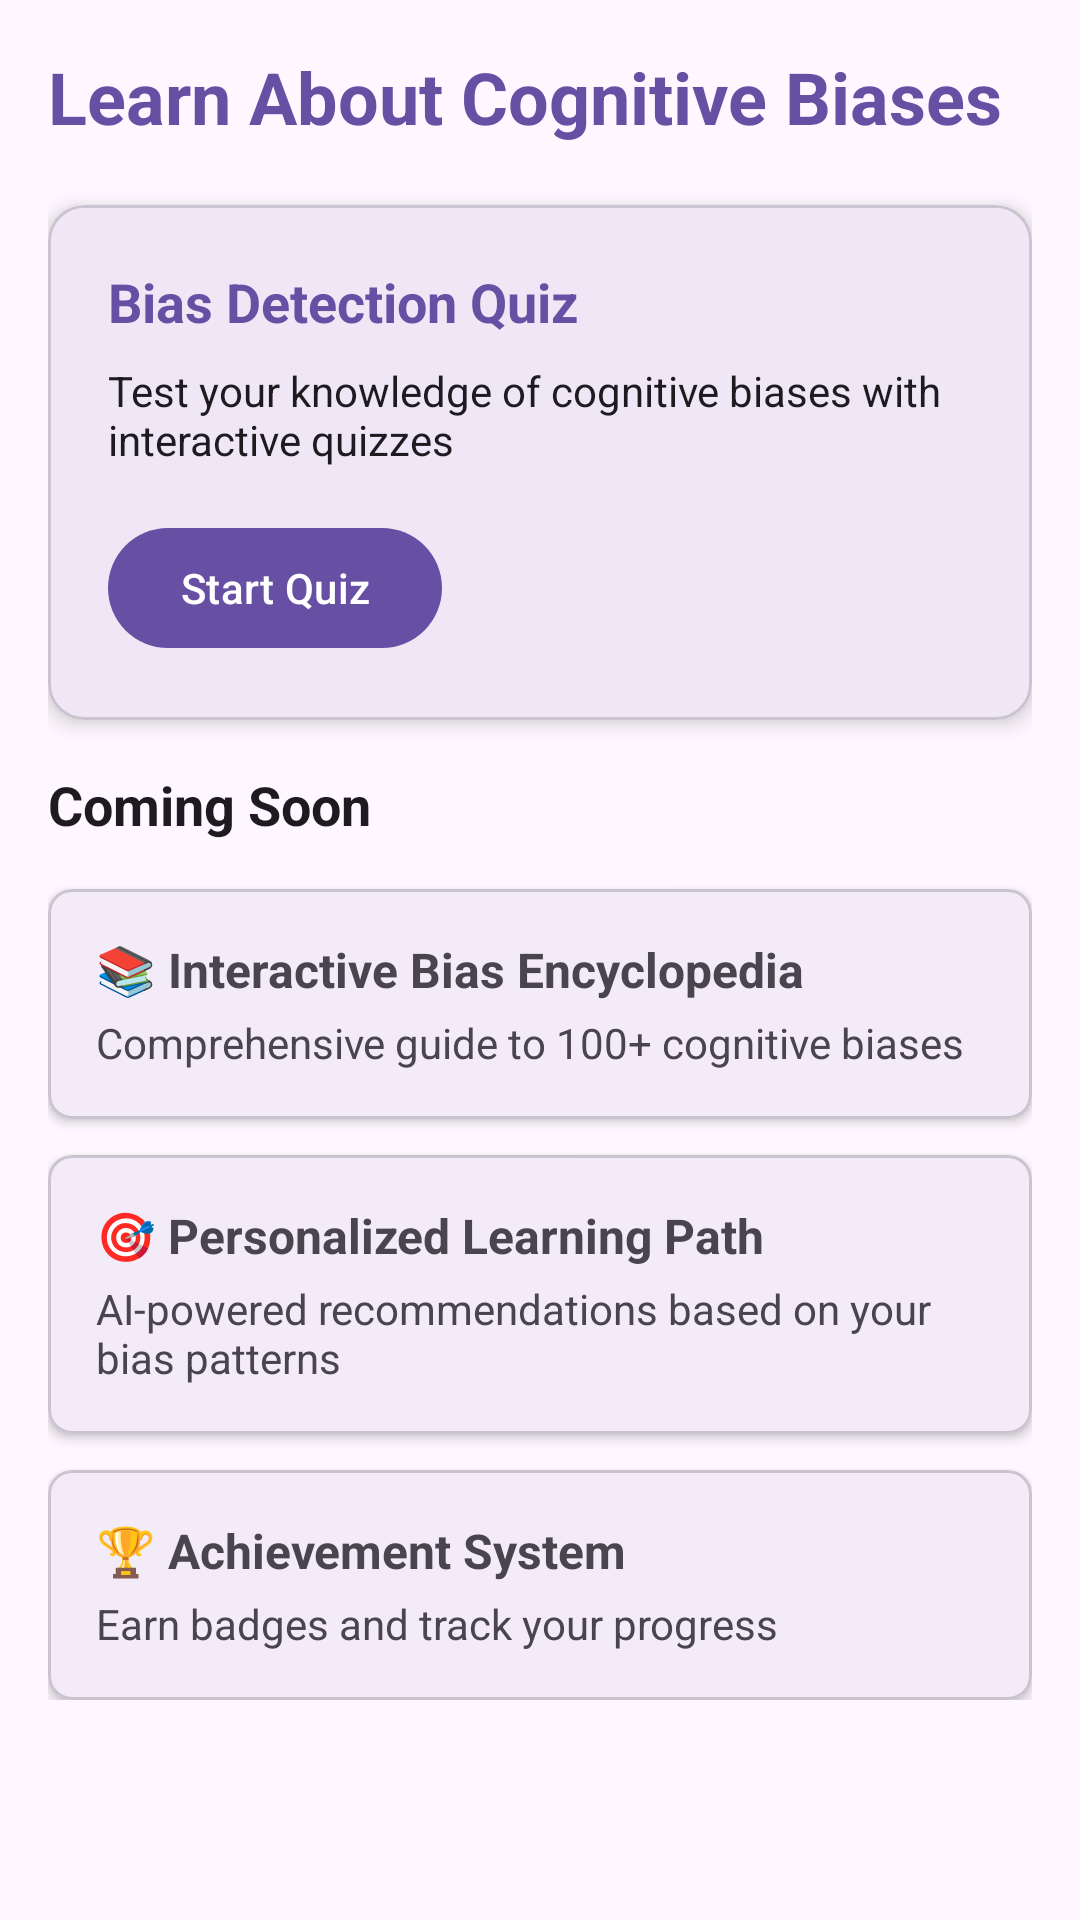

Produce the Android XML layout that renders to this screen, including the resource entries it uses.
<!-- AndroidManifest.xml: application theme Theme.CognitiveBiasCompanion -->
<!-- res/layout/fragment_learning.xml -->
<?xml version="1.0" encoding="utf-8"?>
<ScrollView xmlns:android="http://schemas.android.com/apk/res/android"
    xmlns:app="http://schemas.android.com/apk/res-auto"
    android:layout_width="match_parent"
    android:layout_height="match_parent"
    android:padding="16dp">

    <LinearLayout
        android:layout_width="match_parent"
        android:layout_height="wrap_content"
        android:orientation="vertical">

        <TextView
            android:layout_width="match_parent"
            android:layout_height="wrap_content"
            android:layout_marginBottom="20dp"
            android:text="@string/learn_about_biases"
            android:textSize="24sp"
            android:textStyle="bold"
            android:textColor="?attr/colorPrimary" />

        
        <com.google.android.material.card.MaterialCardView
            android:layout_width="match_parent"
            android:layout_height="wrap_content"
            android:layout_marginBottom="16dp"
            app:cardCornerRadius="12dp"
            app:cardElevation="4dp">

            <LinearLayout
                android:layout_width="match_parent"
                android:layout_height="wrap_content"
                android:orientation="vertical"
                android:padding="20dp">

                <TextView
                    android:layout_width="match_parent"
                    android:layout_height="wrap_content"
                    android:text="@string/quiz_title"
                    android:textSize="18sp"
                    android:textStyle="bold"
                    android:textColor="?attr/colorPrimary" />

                <TextView
                    android:layout_width="match_parent"
                    android:layout_height="wrap_content"
                    android:layout_marginTop="8dp"
                    android:layout_marginBottom="16dp"
                    android:text="Test your knowledge of cognitive biases with interactive quizzes"
                    android:textSize="14sp"
                    android:textColor="?attr/colorOnSurface" />                <com.google.android.material.button.MaterialButton
                    android:id="@+id/btn_start_quiz"
                    android:layout_width="wrap_content"
                    android:layout_height="wrap_content"
                    android:text="Start Quiz"
                    app:icon="@drawable/ic_school" />

            </LinearLayout>

        </com.google.android.material.card.MaterialCardView>

        
        <TextView
            android:layout_width="match_parent"
            android:layout_height="wrap_content"
            android:layout_marginBottom="16dp"
            android:text="Coming Soon"
            android:textSize="18sp"
            android:textStyle="bold"
            android:textColor="?attr/colorOnSurface" />

        <com.google.android.material.card.MaterialCardView
            android:layout_width="match_parent"
            android:layout_height="wrap_content"
            android:layout_marginBottom="12dp"
            app:cardCornerRadius="8dp"
            app:cardElevation="2dp">

            <LinearLayout
                android:layout_width="match_parent"
                android:layout_height="wrap_content"
                android:orientation="vertical"
                android:padding="16dp">

                <TextView
                    android:layout_width="match_parent"
                    android:layout_height="wrap_content"
                    android:text="📚 Interactive Bias Encyclopedia"
                    android:textSize="16sp"
                    android:textStyle="bold" />

                <TextView
                    android:layout_width="match_parent"
                    android:layout_height="wrap_content"
                    android:layout_marginTop="4dp"
                    android:text="Comprehensive guide to 100+ cognitive biases"
                    android:textSize="14sp"
                    android:textColor="?attr/colorOnSurfaceVariant" />

            </LinearLayout>

        </com.google.android.material.card.MaterialCardView>

        <com.google.android.material.card.MaterialCardView
            android:layout_width="match_parent"
            android:layout_height="wrap_content"
            android:layout_marginBottom="12dp"
            app:cardCornerRadius="8dp"
            app:cardElevation="2dp">

            <LinearLayout
                android:layout_width="match_parent"
                android:layout_height="wrap_content"
                android:orientation="vertical"
                android:padding="16dp">

                <TextView
                    android:layout_width="match_parent"
                    android:layout_height="wrap_content"
                    android:text="🎯 Personalized Learning Path"
                    android:textSize="16sp"
                    android:textStyle="bold" />

                <TextView
                    android:layout_width="match_parent"
                    android:layout_height="wrap_content"
                    android:layout_marginTop="4dp"
                    android:text="AI-powered recommendations based on your bias patterns"
                    android:textSize="14sp"
                    android:textColor="?attr/colorOnSurfaceVariant" />

            </LinearLayout>

        </com.google.android.material.card.MaterialCardView>

        <com.google.android.material.card.MaterialCardView
            android:layout_width="match_parent"
            android:layout_height="wrap_content"
            app:cardCornerRadius="8dp"
            app:cardElevation="2dp">

            <LinearLayout
                android:layout_width="match_parent"
                android:layout_height="wrap_content"
                android:orientation="vertical"
                android:padding="16dp">

                <TextView
                    android:layout_width="match_parent"
                    android:layout_height="wrap_content"
                    android:text="🏆 Achievement System"
                    android:textSize="16sp"
                    android:textStyle="bold" />

                <TextView
                    android:layout_width="match_parent"
                    android:layout_height="wrap_content"
                    android:layout_marginTop="4dp"
                    android:text="Earn badges and track your progress"
                    android:textSize="14sp"
                    android:textColor="?attr/colorOnSurfaceVariant" />

            </LinearLayout>

        </com.google.android.material.card.MaterialCardView>

    </LinearLayout>

</ScrollView>
<!-- resources referenced by this layout -->
<resources>
  <string name="learn_about_biases">Learn About Cognitive Biases</string>
  <string name="quiz_title">Bias Detection Quiz</string>
  <style name="Theme.CognitiveBiasCompanion" parent="Base.Theme.CognitiveBiasCompanion" />
  <style name="Base.Theme.CognitiveBiasCompanion" parent="Theme.Material3.DayNight.NoActionBar">
          
          
      </style>
</resources>
